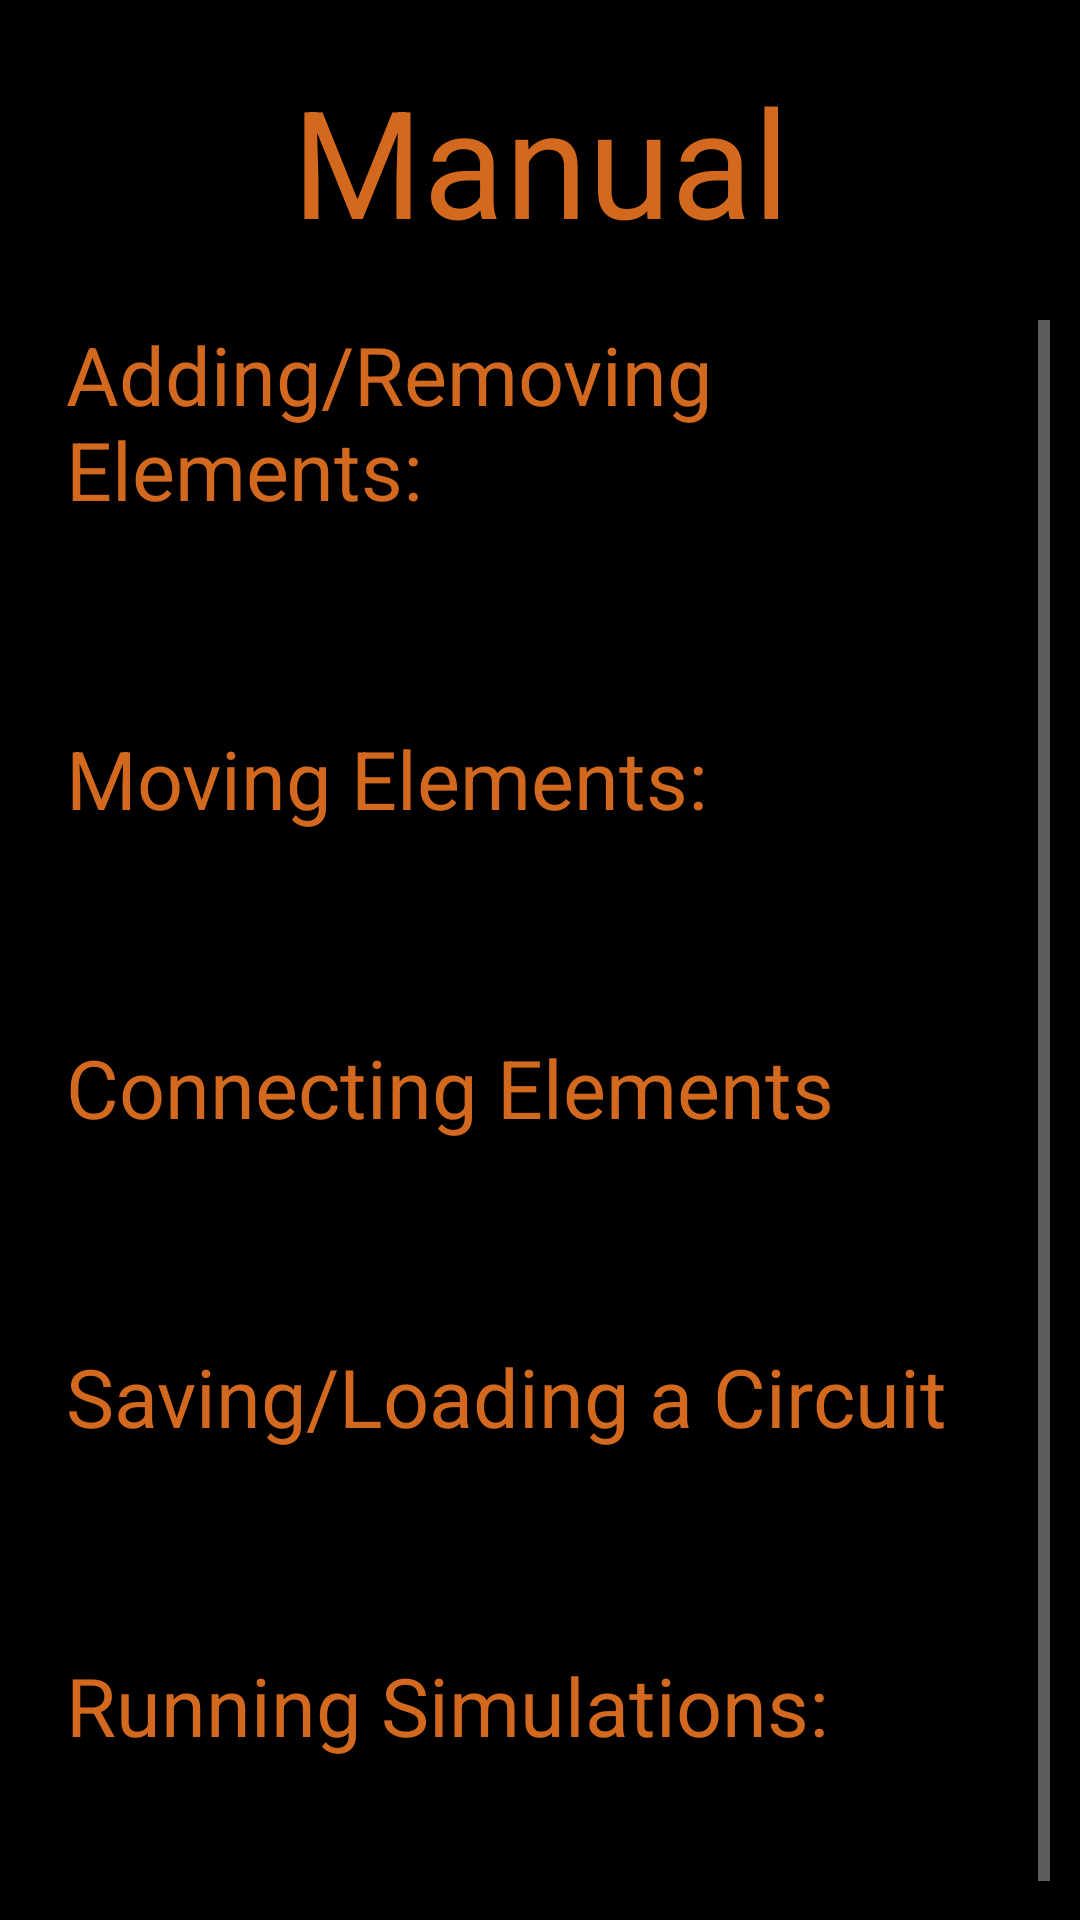

Android layout source for this screen:
<!-- AndroidManifest.xml: application theme AppTheme -->
<!-- res/layout/activity_manual.xml -->
<?xml version="1.0" encoding="utf-8"?>
<androidx.constraintlayout.widget.ConstraintLayout
    xmlns:android="http://schemas.android.com/apk/res/android"
    xmlns:tools="http://schemas.android.com/tools"
    android:layout_width="match_parent"
    android:layout_height="match_parent"
    tools:context=".Manual">

    <LinearLayout
        android:layout_width="match_parent"
        android:layout_height="match_parent"
        android:background="#000000"
        android:orientation="vertical"
        android:paddingLeft="10dp"
        android:paddingRight="10dp">

        <TextView
            android:layout_width="match_parent"
            android:layout_height="wrap_content"
            android:textSize="50dp"
            android:text="Manual"
            android:gravity="center"
            android:textColor="#d2691e"
            android:id="@+id/ManualHead"
            android:layout_marginTop="20dp"
            android:layout_marginBottom="20dp"
            />

        <ScrollView xmlns:android="http://schemas.android.com/apk/res/android"
            android:layout_width="match_parent"
            android:layout_height="match_parent"
            android:fillViewport="true"
            android:requiresFadingEdge="vertical"
            android:fadingEdgeLength="50dp">

            <LinearLayout
                android:layout_width="match_parent"
                android:layout_height="match_parent"
                android:paddingLeft="12dp"
                android:paddingRight="12dp"
                android:orientation="vertical"
                >

                <TextView
                    android:layout_width="wrap_content"
                    android:layout_height="wrap_content"
                    android:textSize="27dp"
                    android:text="Adding/Removing Elements:"
                    android:textColor="#d2691e"
                    android:id="@+id/head1"
                    android:layout_marginBottom="10dp"
                    android:background="#000000" />

                <TextView
                    android:layout_marginLeft="10dp"
                    android:layout_width="match_parent"
                    android:layout_height="wrap_content"
                    android:textSize="20dp"
                    android:textColor="#d2691e"
                    android:id="@+id/content1"
                    android:background="#000000"
                    android:layout_marginBottom="30dp"/>

                <TextView
                    android:layout_width="wrap_content"
                    android:layout_height="wrap_content"
                    android:textSize="27dp"
                    android:text="Moving Elements:"
                    android:textColor="#d2691e"
                    android:id="@+id/head2"
                    android:layout_marginBottom="10dp"
                    android:background="#000000" />

                <TextView
                    android:layout_marginLeft="10dp"
                    android:layout_width="match_parent"
                    android:layout_height="wrap_content"
                    android:textSize="20dp"
                    android:textColor="#d2691e"
                    android:id="@+id/content2"
                    android:background="#000000"
                    android:layout_marginBottom="30dp"/>

                <TextView
                    android:layout_width="wrap_content"
                    android:layout_height="wrap_content"
                    android:textSize="27dp"
                    android:text="Connecting Elements"
                    android:textColor="#d2691e"
                    android:id="@+id/head3"
                    android:layout_marginBottom="10dp"
                    android:background="#000000" />

                <TextView
                    android:layout_marginLeft="10dp"
                    android:layout_width="match_parent"
                    android:layout_height="wrap_content"
                    android:textSize="20dp"
                    android:textColor="#d2691e"
                    android:id="@+id/content3"
                    android:background="#000000"
                    android:layout_marginBottom="30dp"/>

                <TextView
                    android:layout_width="wrap_content"
                    android:layout_height="wrap_content"
                    android:textSize="27dp"
                    android:text="Saving/Loading a Circuit"
                    android:textColor="#d2691e"
                    android:id="@+id/head4"
                    android:layout_marginBottom="10dp"
                    android:background="#000000" />

                <TextView
                    android:layout_marginLeft="10dp"
                    android:layout_width="match_parent"
                    android:layout_height="wrap_content"
                    android:textSize="20dp"
                    android:textColor="#d2691e"
                    android:id="@+id/content4"
                    android:background="#000000"
                    android:layout_marginBottom="30dp"/>

                <TextView
                    android:layout_width="wrap_content"
                    android:layout_height="wrap_content"
                    android:textSize="27dp"
                    android:text="Running Simulations:"
                    android:textColor="#d2691e"
                    android:id="@+id/head5"
                    android:layout_marginBottom="10dp"
                    android:background="#000000" />

                <TextView
                    android:layout_marginLeft="10dp"
                    android:layout_width="match_parent"
                    android:layout_height="wrap_content"
                    android:textSize="20dp"
                    android:textColor="#d2691e"
                    android:id="@+id/content5"
                    android:background="#000000"
                    android:layout_marginBottom="30dp"/>

            </LinearLayout>
        </ScrollView>


    </LinearLayout>


</androidx.constraintlayout.widget.ConstraintLayout>
<!-- resources referenced by this layout -->
<resources>
  <style name="AppTheme" parent="Theme.AppCompat.NoActionBar">
          
          <item name="colorPrimary">@color/colorPrimary</item>
          <item name="colorPrimaryDark">@color/colorPrimaryDark</item>
          <item name="colorAccent">@color/colorAccent</item>
          <item name="android:windowNoTitle">true</item>
          <item name="android:windowActionBar">false</item>
          <item name="android:windowFullscreen">true</item>
          <item name="android:windowContentOverlay">@null</item>
      </style>
  <color name="colorPrimary">#008577</color>
  <color name="colorPrimaryDark">#00574B</color>
  <color name="colorAccent">#00FFFF</color>
</resources>
